Image classification data set "Dataset4" (ngosal24/Dementia-Stages-CNN on GitHub). Class labels (2): mild demented, moderate demented.

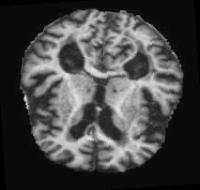
Label: mild demented

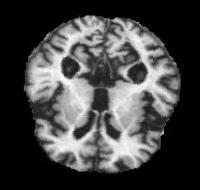
Label: moderate demented

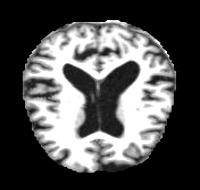
Label: mild demented

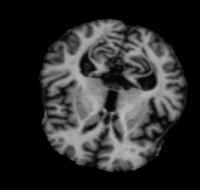
Label: moderate demented
